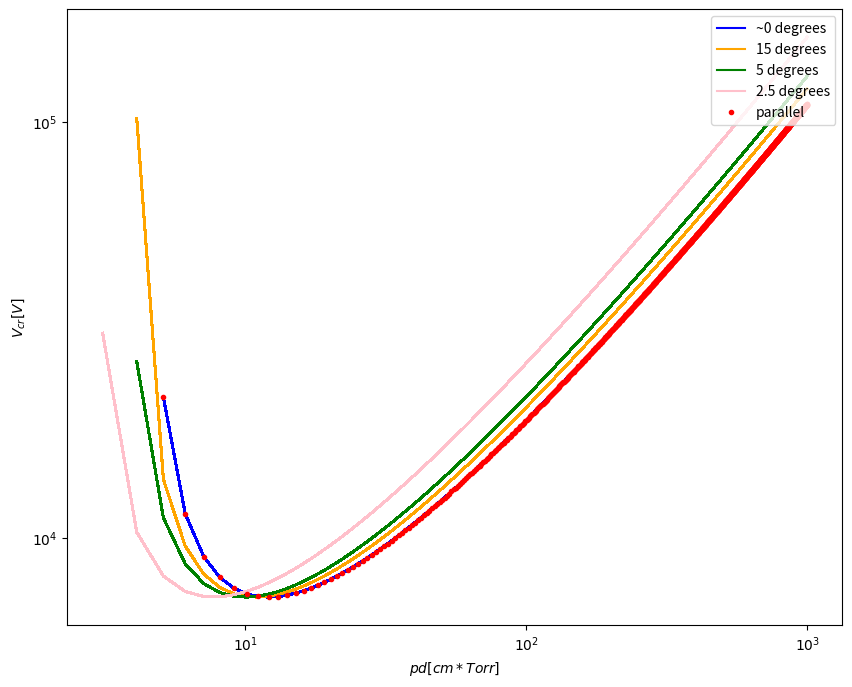

Python code for this plot:
import matplotlib.pyplot as plt
import numpy as np
import sympy as sym

from sympy.vector import CoordSys3D
from mpl_toolkits.mplot3d import Axes3D
from matplotlib import rc
from matplotlib.ticker import MultipleLocator, FixedLocator
import matplotlib.ticker as mticker
from matplotlib.ticker import FormatStrFormatter

fig = plt.figure(figsize=(10, 8))

A = 1.04
B = 596.8
gg = 10**-2
pd = np.linspace(10**-1, 10**3, 10**3)

def paschen_perp_2d(angle):
        A = 1.04
        B   = 596.8
        gg = 10**-2
        beta_angle = angle*(np.pi/180)
        beta = np.ones([10**3,])*beta_angle
        pd = np.linspace(10**-1, 10**3, 10**3)
        beta, pd = np.meshgrid(beta, pd)
        return (B*pd*beta/np.sin(beta))/np.log((beta*A*pd/np.sin(beta))/np.log(1+(1/gg)))

def legend_without_duplicate_labels(ax):
    handles, labels = ax.get_legend_handles_labels()
    unique = [(h, l) for i, (h, l) in enumerate(zip(handles, labels)) if l not in labels[:i]]
    ax.legend(*zip(*unique), loc="upper right")

#beta = np.linspace(0, beta_angle, 10**3)

custom_ticks = [0, np.pi/2, np.pi]
custom_tick_labels = ['$0$', '$\pi/2$', '$\pi$']

def log_tick_formatter(val, pos=None):
    return f"$10^{{{int(val)}}}$"  # remove int() if you don't use MaxNLocator
    # return f"{10**val:.2e}"      # e-Notation

#Vcr_non = (B*pd*beta/np.sin(beta))/np.log((beta*A*pd/np.sin(beta))/np.log(1+(1/gg)))
Vcr_parallel = (B*pd)/np.log((A*pd)/np.log(1+(1/gg)))


'''
ax3 = fig.add_subplot(111, projection='3d')
ax3.plot_surface(beta, np.log10(pd), np.log10(Vcr_non), cmap='coolwarm')
ax3.zaxis.set_major_formatter(mticker.FuncFormatter(log_tick_formatter))
ax3.zaxis.set_major_locator(mticker.MaxNLocator(integer=True))
ax3.yaxis.set_major_formatter(mticker.FuncFormatter(log_tick_formatter))
ax3.yaxis.set_major_locator(mticker.MaxNLocator(integer=True))



ax3.set_xticks(custom_ticks)
ax3.set_xticklabels(custom_tick_labels)
ax3.view_init(elev=25, azim=25, roll=0)
'''

ax2 = fig.add_subplot(111)
ax2.plot(np.log10(pd), np.log10(paschen_perp_2d(0.1)), 'b', label = "~0 degrees")
ax2.plot(np.log10(pd), np.log10(paschen_perp_2d(45)), 'orange', label = '15 degrees')
ax2.plot(np.log10(pd), np.log10(paschen_perp_2d(60)), 'green', label = '5 degrees')
ax2.plot(np.log10(pd), np.log10(paschen_perp_2d(90)), 'pink', label = '2.5 degrees' )
ax2.plot(np.log10(pd), np.log10(Vcr_parallel), 'r.', label = 'parallel')

ax2.yaxis.set_major_formatter(mticker.FuncFormatter(log_tick_formatter))
ax2.yaxis.set_major_locator(mticker.MaxNLocator(integer=True))
ax2.xaxis.set_major_formatter(mticker.FuncFormatter(log_tick_formatter))
ax2.xaxis.set_major_locator(mticker.MaxNLocator(integer=True))

ax2.set_xlabel(r'$pd[cm*Torr]$')
ax2.set_ylabel(r'$V_{cr}[V]$')

legend_without_duplicate_labels(ax2)
plt.show()
